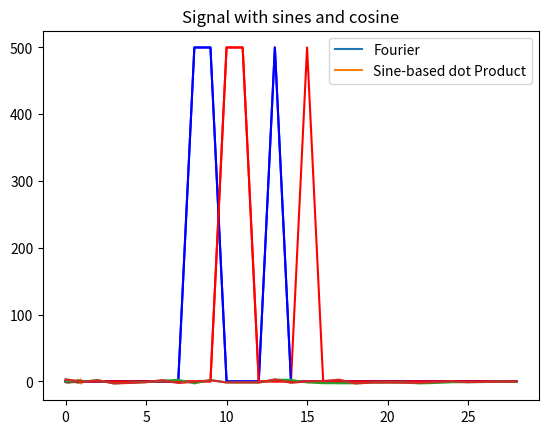

Write the Python code that produced this figure.
# %% [markdown]
#% FFT demo - comparing FFT and dot product
# %% [markdown]
#% Start by making a discrete time vector... 

# %%
import numpy as np
import matplotlib.pyplot as plt

# %%

time = np.arange(0, 1, 0.001) # one second of discrete time
time.shape

# %%
time1k1 = np.arange(0, 1.001, 0.001) # one second of discrete time
time1k1.shape

# %% [matlab]
# time = 0.001:0.001:1; % one second of discrete time
#--

# %% [markdown]
#% ... and 4 simple signals, to be added later into 2 testsignals. 

# %%
a=np.sin(2*np.pi*time*10) # 10 Hz
b=np.sin(2*np.pi*time*11) # 11 Hz
c=np.sin(2*np.pi*time*15) # 15 Hz
d=np.cos(2*np.pi*time*15) # 15 Hz


# %% [matlab]
# a = sin(2*pi*time*10); % 10 Hz
# b = sin(2*pi*time*11); % 11 Hz
# c = sin(2*pi*time*15); % 15 Hz
# d = cos(2*pi*time*15); % 15 Hz
#--

# %% [markdown]
#% One test signal is sines only

# %%
testsig_sines = a+b+c


# %% [matlab]
# testsig_sines = a+b+c; 
#--
# %% [markdown]
#% The other is a mix of 2 sines and 1 cosine, same frequencies

# %%
testsig_sincos = a+b+d

plt.plot(time, testsig_sines)
plt.plot(time, testsig_sincos)
plt.show()

# %% [matlab]
# testsig_sincos = a+b+d; 

# plot(time, testsig_sines), 
# hold on 
# plot(time, testsig_sincos)

#--
# %% [markdown]
#% First, the regular discrete Fourier transform on the each data segment, resulting in complex spectra with real and imag components

# %%
fft1 = np.fft.fft(testsig_sines)
fft2 = np.fft.fft(testsig_sincos)

# %% [matlab]
# fft1 = fft(testsig_sines);
# fft2 = fft(testsig_sincos);
#--
# %% [markdown]
#% and now, we do the dot product of integer sines and cosines and the test signals. 

# %%
dot1 = np.zeros(30)
dot2 = np.zeros(30)
cosdot1 = np.zeros(30)
cosdot2 = np.zeros(30)

for x in range(0, 30):
    dot1[x] = np.dot(testsig_sines, np.sin(time*2*np.pi*x))
    dot2[x] = np.dot(testsig_sincos, np.sin(time*2*np.pi*x))
    cosdot1[x] = np.dot(testsig_sines, np.cos(time*2*np.pi*x))
    cosdot2[x] = np.dot(testsig_sincos, np.cos(time*2*np.pi*x))


# %% [matlab]
# for x = 1:30; sindot1(x) = testsig_sines*sin(time*2*pi*x)'; end
# for x = 1:30; sindot2(x) = testsig_sincos*sin(time*2*pi*x)'; end
# for x = 1:30; cosdot1(x) = testsig_sines*cos(time*2*pi*x)'; end
# for x = 1:30; cosdot2(x) = testsig_sincos*cos(time*2*pi*x)'; end

#--
# %% [markdown]
#% Plot the resulting spectra

# %%
x=range(0, 29)
f=range(2, 31)
plt.plot(x, np.abs(fft1[2:31]), 'b')
plt.plot(x, dot1[0:29], 'r')
plt.title('Signal with only sines')
plt.legend(['Fourier amplitude', 'Sine-based dot Product'])
plt.show()


plt.plot(x, np.abs(fft2[2:31]), 'b')
plt.plot(x, dot2[0:29], 'r')
plt.title('Signal with sines and cosine')
plt.legend(['Fourier', 'Sine-based dot Product'])
plt.show()

plt.plot(x, np.angle(fft1[0:29]))
plt.plot(x, np.angle(fft2[0:29]))
plt.show()

# %% [matlab]
# figure
# plot(1:30, abs(fft1(2:31)), 'r')
# hold on
# plot(1:30, dot1(1:30), 'b')
# title('Signal with only sines')
# legend('Fourier amplitude', 'Sine-based dot Product')

# figure
# plot(1:30, abs(fft2(2:31)), 'r')
# hold on
# plot(1:30, dot2(1:30), 'b')
# title('Signal with sines and cosine')
# legend('Fourier', 'Sine-based dot Product')

# figure
# plot(0:30, angle(fft1(1:31)))
# hold on
# plot(0:30, angle(fft2(1:31)))
#--
# %% [markdown]